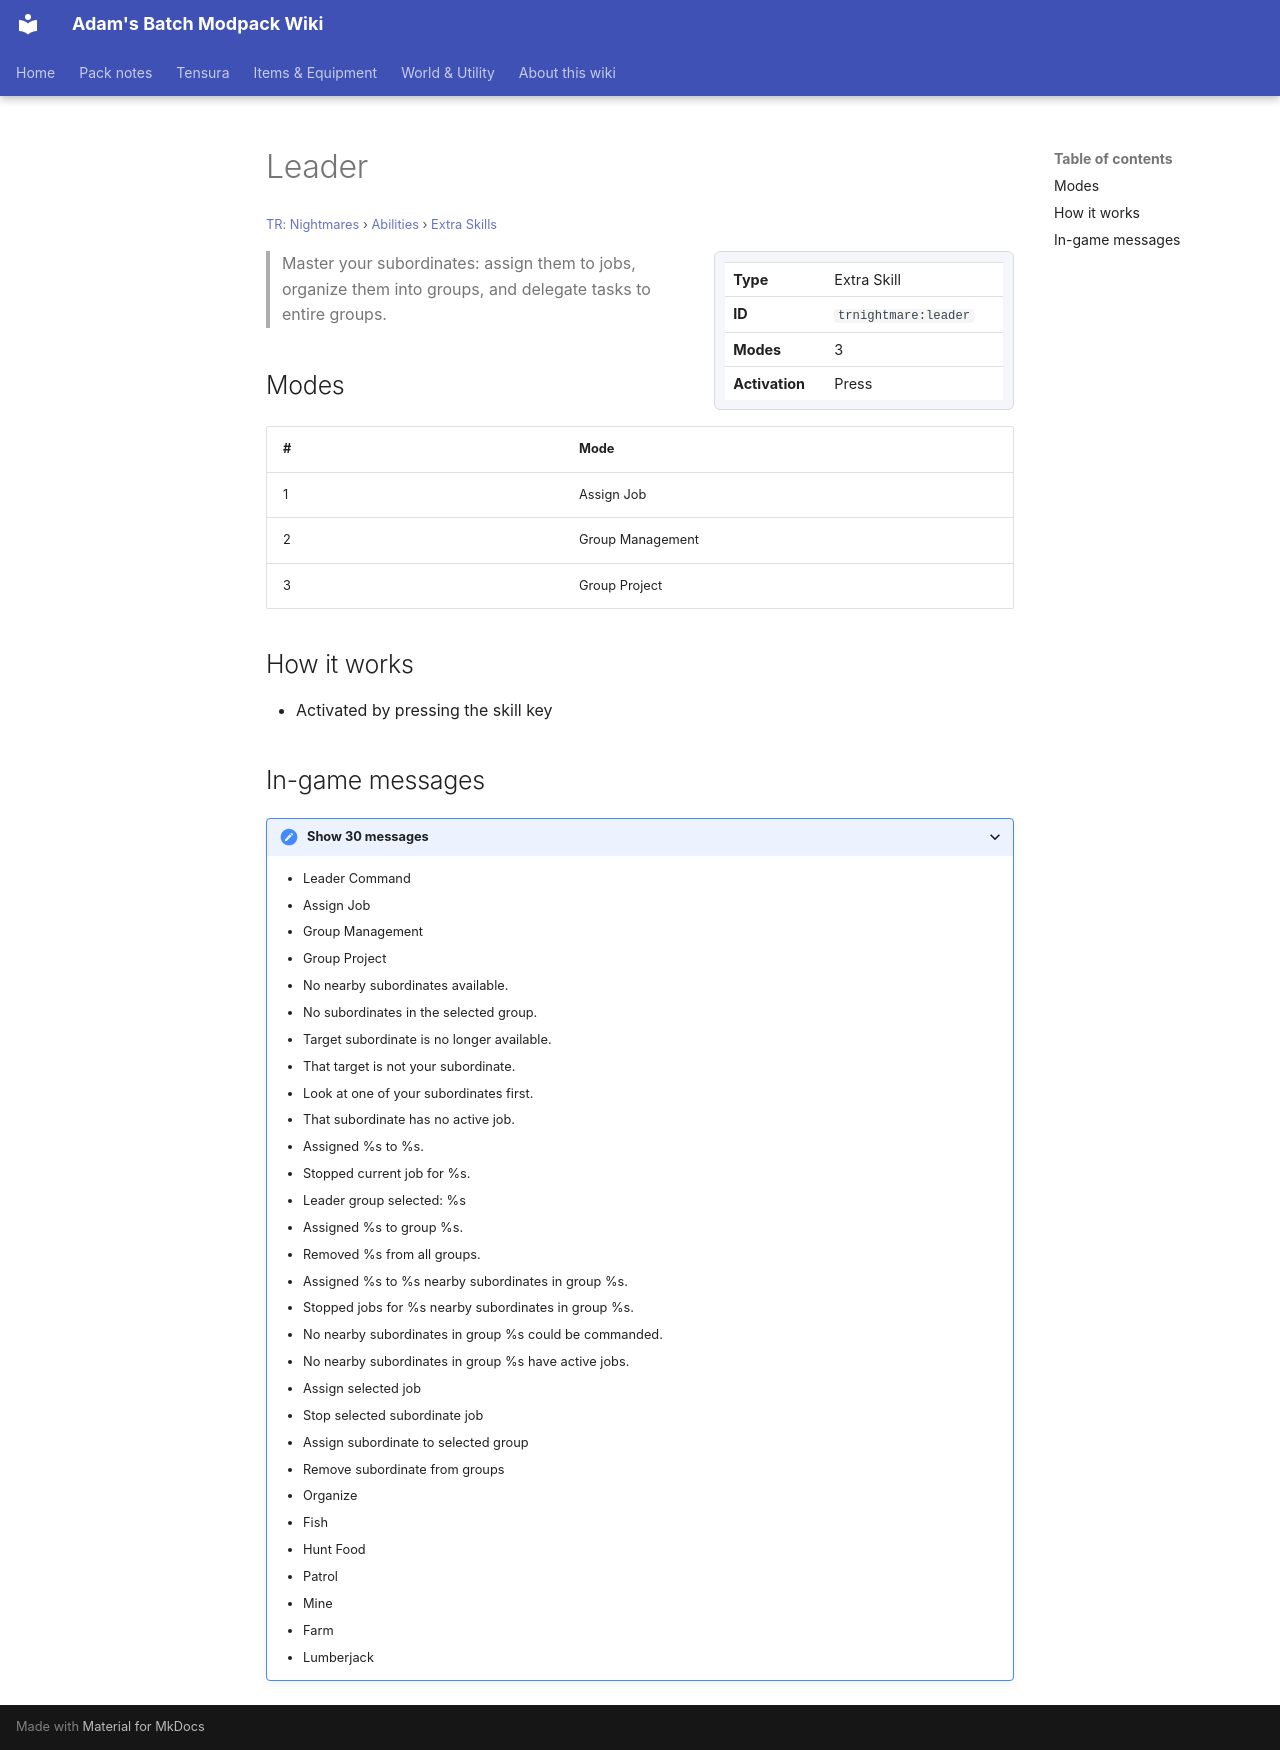

repository: Proteus-Nell/Adams-Batch-MC-Modpack-Wiki · page: tr-nightmares/abilities/extra-skills/leader/index.html · generator: mkdocs

# Leader

<small>[TR: Nightmares](../../index.md) &rsaquo; [Abilities](../index.md) &rsaquo; [Extra Skills](index.md)</small>

<div class="infobox" markdown>

| | |
|---|---|
| **Type** | Extra Skill |
| **ID** | `trnightmare:leader` |
| **Modes** | 3 |
| **Activation** | Press |

</div>

> Master your subordinates: assign them to jobs, organize them into groups, and delegate tasks to entire groups.

## Modes

| # | Mode |
|---|---|
| 1 | Assign Job |
| 2 | Group Management |
| 3 | Group Project |

## How it works

- Activated by pressing the skill key

## In-game messages

<details markdown><summary>Show 30 messages</summary>

- Leader Command
- Assign Job
- Group Management
- Group Project
- No nearby subordinates available.
- No subordinates in the selected group.
- Target subordinate is no longer available.
- That target is not your subordinate.
- Look at one of your subordinates first.
- That subordinate has no active job.
- Assigned %s to %s.
- Stopped current job for %s.
- Leader group selected: %s
- Assigned %s to group %s.
- Removed %s from all groups.
- Assigned %s to %s nearby subordinates in group %s.
- Stopped jobs for %s nearby subordinates in group %s.
- No nearby subordinates in group %s could be commanded.
- No nearby subordinates in group %s have active jobs.
- Assign selected job
- Stop selected subordinate job
- Assign subordinate to selected group
- Remove subordinate from groups
- Organize
- Fish
- Hunt Food
- Patrol
- Mine
- Farm
- Lumberjack

</details>
